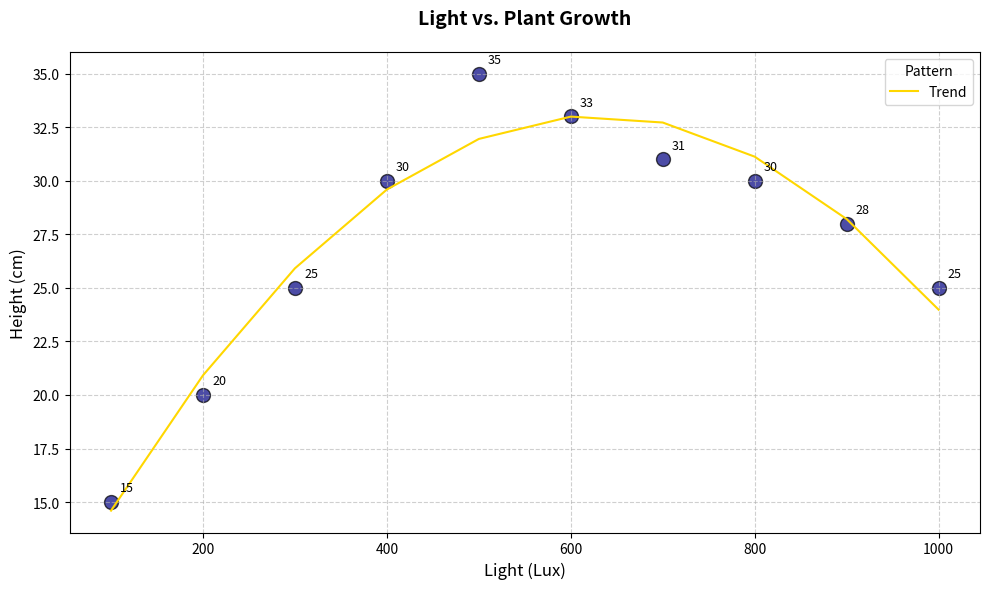

The matplotlib source for this figure:
import matplotlib.pyplot as plt
import numpy as np

light_intensity = np.array([100, 200, 300, 400, 500, 600, 700, 800, 900, 1000])
plant_height = np.array([15, 20, 25, 30, 35, 33, 31, 30, 28, 25])

plt.figure(figsize=(10, 6))
plt.scatter(light_intensity, plant_height, color='navy', edgecolors='black', s=100, alpha=0.7)

z = np.polyfit(light_intensity, plant_height, 2)
p = np.poly1d(z)
plt.plot(light_intensity, p(light_intensity), "gold", label='Trend', linewidth=1.5)

plt.title('Light vs. Plant Growth', fontsize=14, fontweight='bold', pad=20)
plt.xlabel('Light (Lux)', fontsize=12)
plt.ylabel('Height (cm)', fontsize=12)

for i in range(len(light_intensity)):
    plt.text(light_intensity[i] + 10, plant_height[i] + 0.5, f'{plant_height[i]}', fontsize=9, ha='left')

plt.grid(True, linestyle='--', alpha=0.6)
plt.legend(title='Pattern', loc='upper right')

plt.tight_layout()

plt.show()
